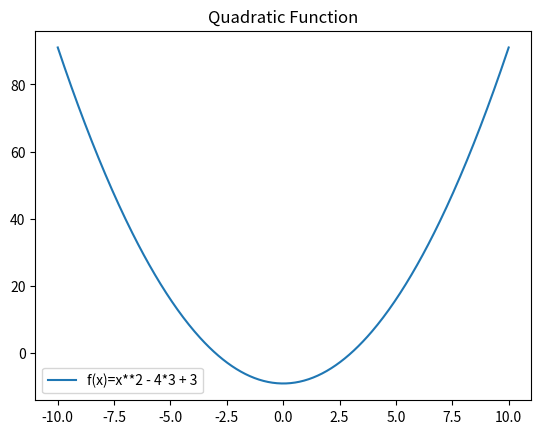

Here is the Python script that generated this plot:
import numpy as np 
import matplotlib.pyplot as plt

x = np.linspace(-10, 10, 400)
y = x**2 - 4*3 + 3

plt.plot(x, y, label ='f(x)=x**2 - 4*3 + 3')
plt.title('Quadratic Function')
plt.legend()
plt.show()